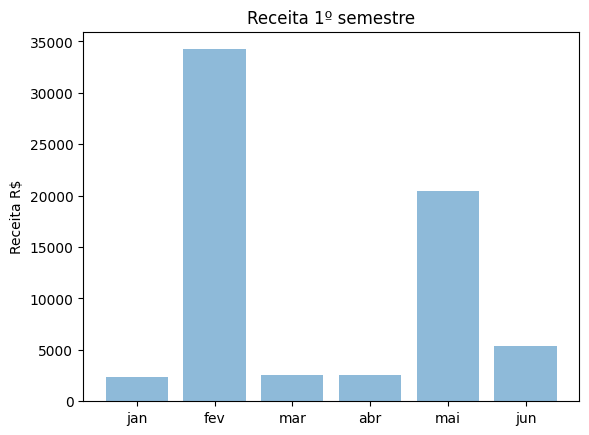

Python code for this plot:
import numpy as np
import matplotlib.pyplot as plt

plt.rcdefaults()

months = ('jan', 'fev', 'mar', 'abr', 'mai', 'jun')
y_pos = np.arange(len(months))  # Eixo y
performance = [2342, 34234, 2525, 2525, 20470, 5334]

# Documentation: https://matplotlib.org/stable/api/_as_gen/matplotlib.pyplot.bar.html

# plt.bar plot com barras verticais
plt.bar(y_pos, performance, align='center', alpha=0.5)
plt.xticks(y_pos, months)

"""
# plt.barh plot com barras horizontais
plt.barh(y_pos, performance, align='center', alpha=0.5)
plt.yticks(y_pos, months)  # define os locais e os rótulos dos xticks
"""

plt.ylabel('Receita R$')
plt.title('Receita 1º semestre')

plt.show()
